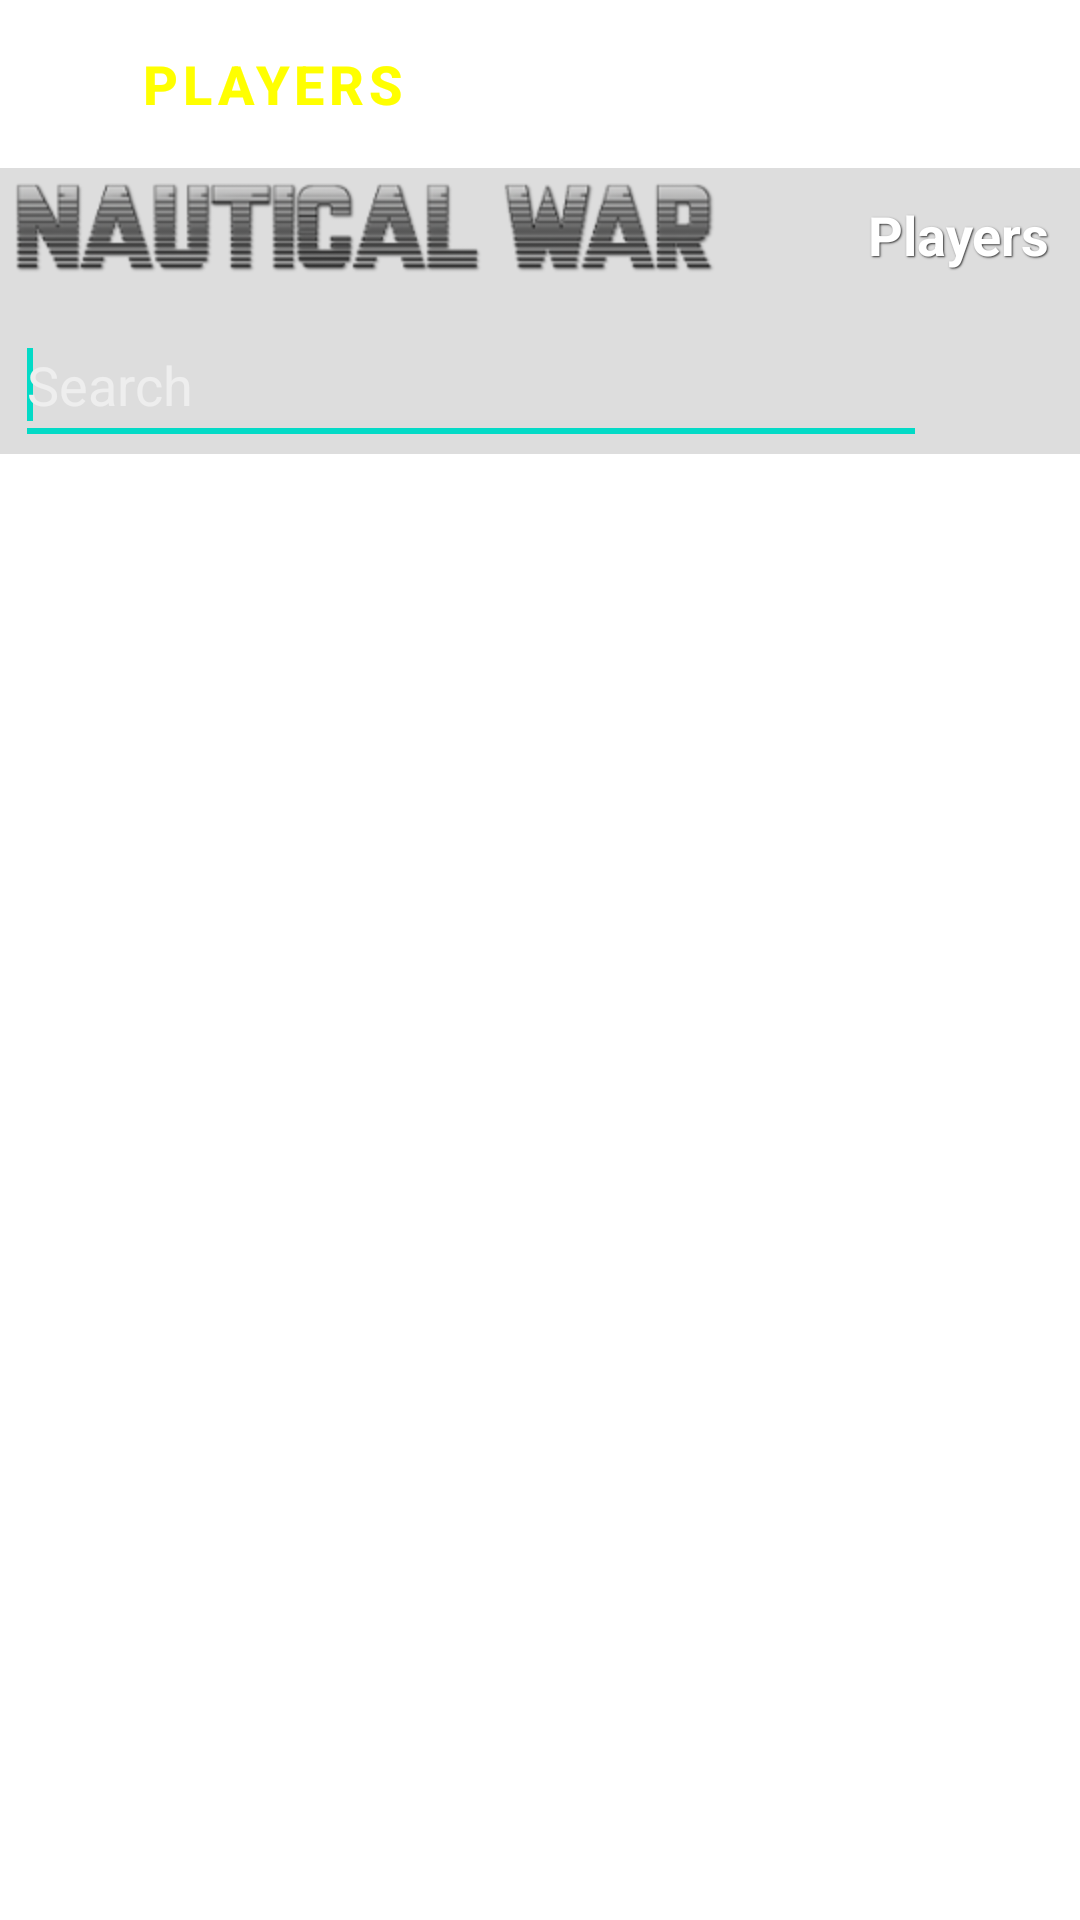

Produce the Android XML layout that renders to this screen, including the resource entries it uses.
<!-- AndroidManifest.xml: fallback theme Theme.MaterialComponents.DayNight.NoActionBar -->
<!-- res/layout/players.xml -->
<?xml version="1.0" encoding="utf-8"?>
<LinearLayout xmlns:android="http://schemas.android.com/apk/res/android"
    android:id="@+id/outer"
    android:layout_width="wrap_content"
    android:layout_height="wrap_content"
    android:orientation="vertical">

    <LinearLayout
        android:id="@+id/playersButtons"
        android:layout_width="fill_parent"
        android:layout_height="wrap_content"
        android:layout_margin="4dip">

        <Button
            android:id="@+id/players"
            style="?android:attr/buttonBarButtonStyle"
            android:layout_width="fill_parent"
            android:layout_height="wrap_content"
            android:layout_marginEnd="2dip"
            android:layout_weight="1"
            android:background="@drawable/button"
            android:text="@string/players"
            android:textColor="#ffff00"
            android:textSize="18sp"
            android:textStyle="bold" />

        <Button
            android:id="@+id/friends"
            style="?android:attr/buttonBarButtonStyle"
            android:layout_width="fill_parent"
            android:layout_height="wrap_content"
            android:layout_marginStart="2dip"
            android:layout_weight="1"
            android:background="@drawable/button"
            android:text="@string/friends"
            android:textColor="#ffffff"
            android:textSize="18sp"
            android:textStyle="bold" />
    </LinearLayout>

    <LinearLayout
        android:id="@+id/title_bar"
        android:layout_width="fill_parent"
        android:layout_height="wrap_content"
        android:layout_weight="0"
        android:background="#22000000"
        android:orientation="horizontal">

        <LinearLayout
            android:id="@+id/logo_wrapper"
            android:layout_width="wrap_content"
            android:layout_height="wrap_content"
            android:layout_marginBottom="5dip"
            android:layout_marginStart="5dip"
            android:layout_marginTop="5dip">

            <ImageView
                android:id="@+id/logo"
                android:layout_width="wrap_content"
                android:layout_height="wrap_content"
                android:contentDescription="@string/title"
                android:src="@drawable/title_small" />
        </LinearLayout>

        <LinearLayout
            android:id="@+id/activity_wrapper"
            android:layout_width="fill_parent"
            android:layout_height="wrap_content"
            android:layout_margin="10dip"
            android:gravity="end">

            <TextView
                android:id="@+id/activity"
                android:layout_width="wrap_content"
                android:layout_height="wrap_content"
                android:shadowColor="#333333"
                android:shadowDx="1"
                android:shadowDy="1"
                android:shadowRadius="1"
                android:text="@string/players"
                android:textColor="#ffffff"
                android:textSize="18sp"
                android:textStyle="bold" />
        </LinearLayout>
    </LinearLayout>

    <LinearLayout
        android:id="@+id/search_wrapper"
        android:layout_width="fill_parent"
        android:layout_height="wrap_content"
        android:background="#22000000"
        android:focusableInTouchMode="true"
        android:gravity="center"
        android:paddingEnd="3dip"
        android:paddingStart="5dip">

        <EditText
            android:id="@+id/search"
            android:layout_width="fill_parent"
            android:layout_height="match_parent"
            android:layout_marginEnd="3dip"
            android:layout_marginTop="1dip"
            android:layout_weight="1"
            android:hint="@string/search"
            android:inputType="text"
            android:lines="1"
            android:textColor="#ffffff"
            android:textColorHint="#eeeeee">

            <requestFocus />
        </EditText>

        <LinearLayout
            android:layout_width="wrap_content"
            android:layout_height="match_parent"
            android:layout_marginStart="-4dip"
            android:layout_weight="1"
            android:orientation="vertical"
            android:paddingBottom="3dip"
            android:paddingEnd="3dip"
            android:paddingStart="3dip">

            <Button
                android:id="@+id/go"
                android:layout_width="wrap_content"
                android:layout_height="wrap_content"
                android:background="@drawable/search" />
        </LinearLayout>

    </LinearLayout>

    <RelativeLayout
        android:id="@+id/contacts_wrapper"
        android:layout_width="fill_parent"
        android:layout_height="wrap_content"
        android:layout_weight="1">

        <ListView
            android:id="@+id/contacts_list"
            android:layout_width="fill_parent"
            android:layout_height="fill_parent" />
    </RelativeLayout>

    <LinearLayout
        android:id="@+id/buttons"
        android:layout_width="fill_parent"
        android:layout_height="wrap_content"
        android:layout_margin="4dip">

        <Button
            android:id="@+id/sort"
            style="?android:attr/buttonBarButtonStyle"
            android:layout_width="fill_parent"
            android:layout_height="wrap_content"
            android:layout_marginEnd="2dip"
            android:layout_weight="1"
            android:background="@drawable/button"
            android:text="@string/sort"
            android:textColor="#ffffff"
            android:textSize="18sp"
            android:textStyle="bold" />

        <Button
            android:id="@+id/refresh"
            style="?android:attr/buttonBarButtonStyle"
            android:layout_width="fill_parent"
            android:layout_height="wrap_content"
            android:layout_marginStart="2dip"
            android:layout_weight="1"
            android:background="@drawable/button"
            android:text="@string/refresh"
            android:textColor="#ffffff"
            android:textSize="18sp"
            android:textStyle="bold" />
    </LinearLayout>
</LinearLayout>
<!-- resources referenced by this layout -->
<resources>
  <!-- drawable button (drawable) -->
  <?xml version="1.0" encoding="utf-8"?>
  <selector xmlns:android="http://schemas.android.com/apk/res/android">
  	<item android:state_pressed="true">
  		<shape>
  			<gradient android:startColor="#bb000000" android:endColor="#cc000000"
  				android:angle="270" />
  			<stroke android:width="1dp" android:color="#66000000" />
  			<corners android:radius="8dip" />
  			<padding android:left="10dip" android:top="8dip"
  				android:right="10dip" android:bottom="8dip" />
  		</shape>
  	</item>
  	<item>
  		<shape>
  			<gradient android:startColor="#aa000000" android:endColor="#bb000000"
  				android:angle="270" />
  			<stroke android:width="1dp" android:color="#66111111" />
  			<corners android:radius="8dip" />
  			<padding android:left="10dip" android:top="8dip"
  				android:right="10dip" android:bottom="8dip" />
  		</shape>
  	</item>
  </selector>
  <!-- drawable title_small: png bitmap (drawable-hdpi, 21526 bytes) -->
  <string name="friends">Friends</string>
  <string name="players">Players</string>
  <string name="refresh">Refresh</string>
  <string name="search">Search</string>
  <string name="sort">Sort</string>
  <string name="title">title</string>
</resources>
